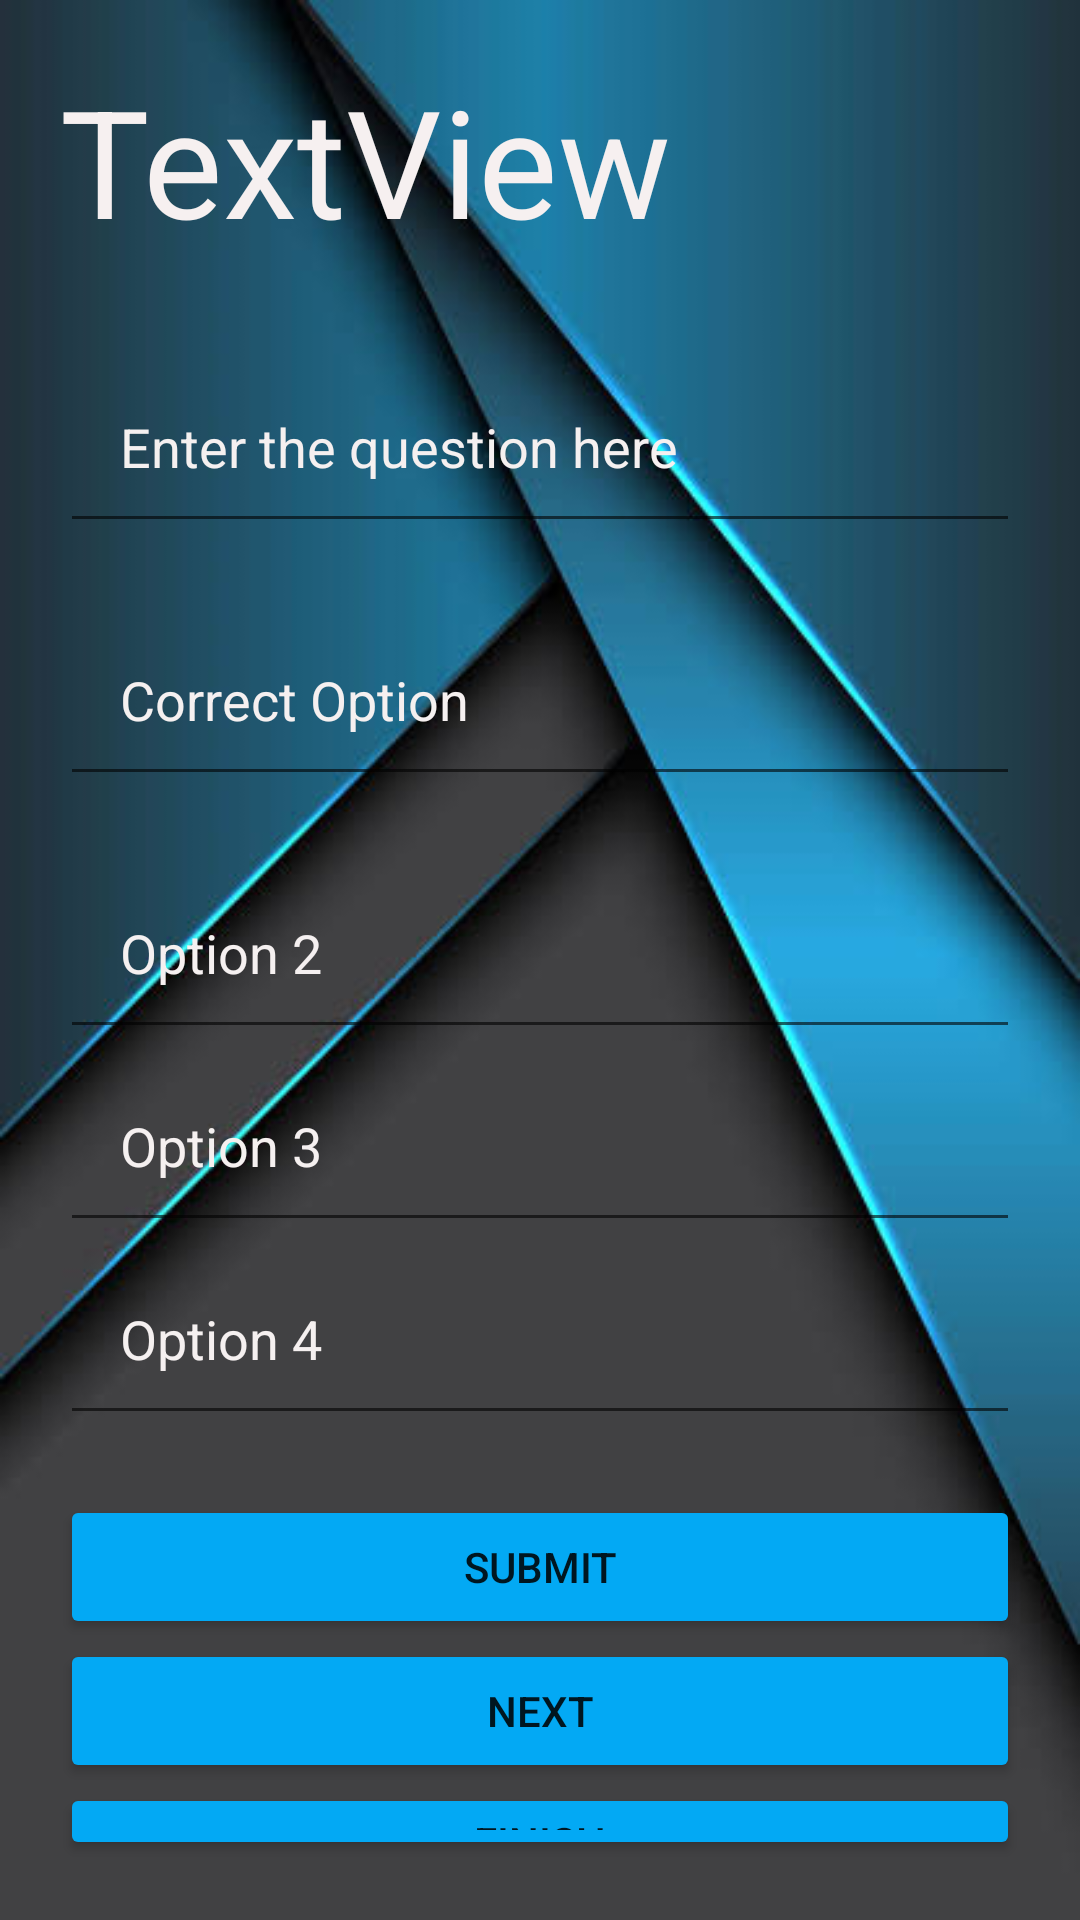

The Android layout XML behind this screen, and the referenced resources:
<!-- AndroidManifest.xml: application theme Theme.AppCompat.Light.NoActionBar -->
<!-- res/layout/activity_questions_entry.xml -->
<?xml version="1.0" encoding="utf-8"?>
<LinearLayout xmlns:android="http://schemas.android.com/apk/res/android"
    xmlns:app="http://schemas.android.com/apk/res-auto"
    xmlns:tools="http://schemas.android.com/tools"
    android:layout_width="match_parent"
    android:layout_height="match_parent"
    android:gravity="center"
    android:orientation="vertical"
    android:padding="20dp"
    android:background="@drawable/gra5"
    tools:context=".QuestionsEntry">

    <TextView
        android:id="@+id/QuestionNo"
        android:layout_width="match_parent"
        android:layout_height="wrap_content"
        android:layout_marginBottom="30dp"
        android:text="TextView"
        android:textColor="#F6F0F0"
        android:textColorHint="#F5F0F0"
        android:textSize="50sp" />

    <EditText
        android:id="@+id/question"
        android:layout_width="match_parent"
        android:layout_height="wrap_content"
        android:ems="10"
        android:hint="Enter the question here"
        android:inputType="textPersonName"
        android:textColor="#F6F0F0"
        android:textColorHint="#F5F0F0"
        android:padding="20dp" />

    <EditText
        android:id="@+id/crt_option"
        android:layout_width="match_parent"
        android:layout_height="wrap_content"
        android:layout_marginTop="20dp"
        android:ems="10"
        android:hint="Correct Option"
        android:inputType="textPersonName"
        android:textColor="#F6F0F0"
        android:textColorHint="#F5F0F0"
        android:padding="20dp" />

    <EditText
        android:id="@+id/incrt_option1"
        android:layout_width="match_parent"
        android:layout_height="wrap_content"
        android:layout_marginTop="20dp"
        android:ems="10"
        android:hint="Option 2"
        android:inputType="textPersonName"
        android:textColor="#F6F0F0"
        android:textColorHint="#F5F0F0"
        android:padding="20dp" />

    <EditText
        android:id="@+id/incrt_option2"
        android:layout_width="match_parent"
        android:layout_height="wrap_content"
        android:ems="10"
        android:hint="Option 3"
        android:inputType="textPersonName"
        android:textColor="#F6F0F0"
        android:textColorHint="#F5F0F0"
        android:padding="20dp" />

    <EditText
        android:id="@+id/incrt_option3"
        android:layout_width="match_parent"
        android:layout_height="wrap_content"
        android:ems="10"
        android:hint="Option 4"
        android:inputType="textPersonName"
        android:textColor="#F6F0F0"
        android:textColorHint="#F5F0F0"
        android:padding="20dp" />

    <Button
        android:id="@+id/submit"
        android:layout_width="match_parent"
        android:layout_height="wrap_content"
        android:layout_marginTop="20dp"
        android:text="Submit"
        app:backgroundTint="#03A9F4" />

    <Button
        android:id="@+id/enterNextQues"
        android:layout_width="match_parent"
        android:layout_height="wrap_content"
        android:text="next"
        app:backgroundTint="#03A9F4" />

    <Button
        android:id="@+id/finish"
        android:layout_width="match_parent"
        android:layout_height="wrap_content"
        android:text="finish"
        app:backgroundTint="#03A9F4" />

</LinearLayout>
<!-- resources referenced by this layout -->
<resources>
  <!-- drawable gra5: jpeg bitmap (drawable, 22818 bytes) -->
</resources>
